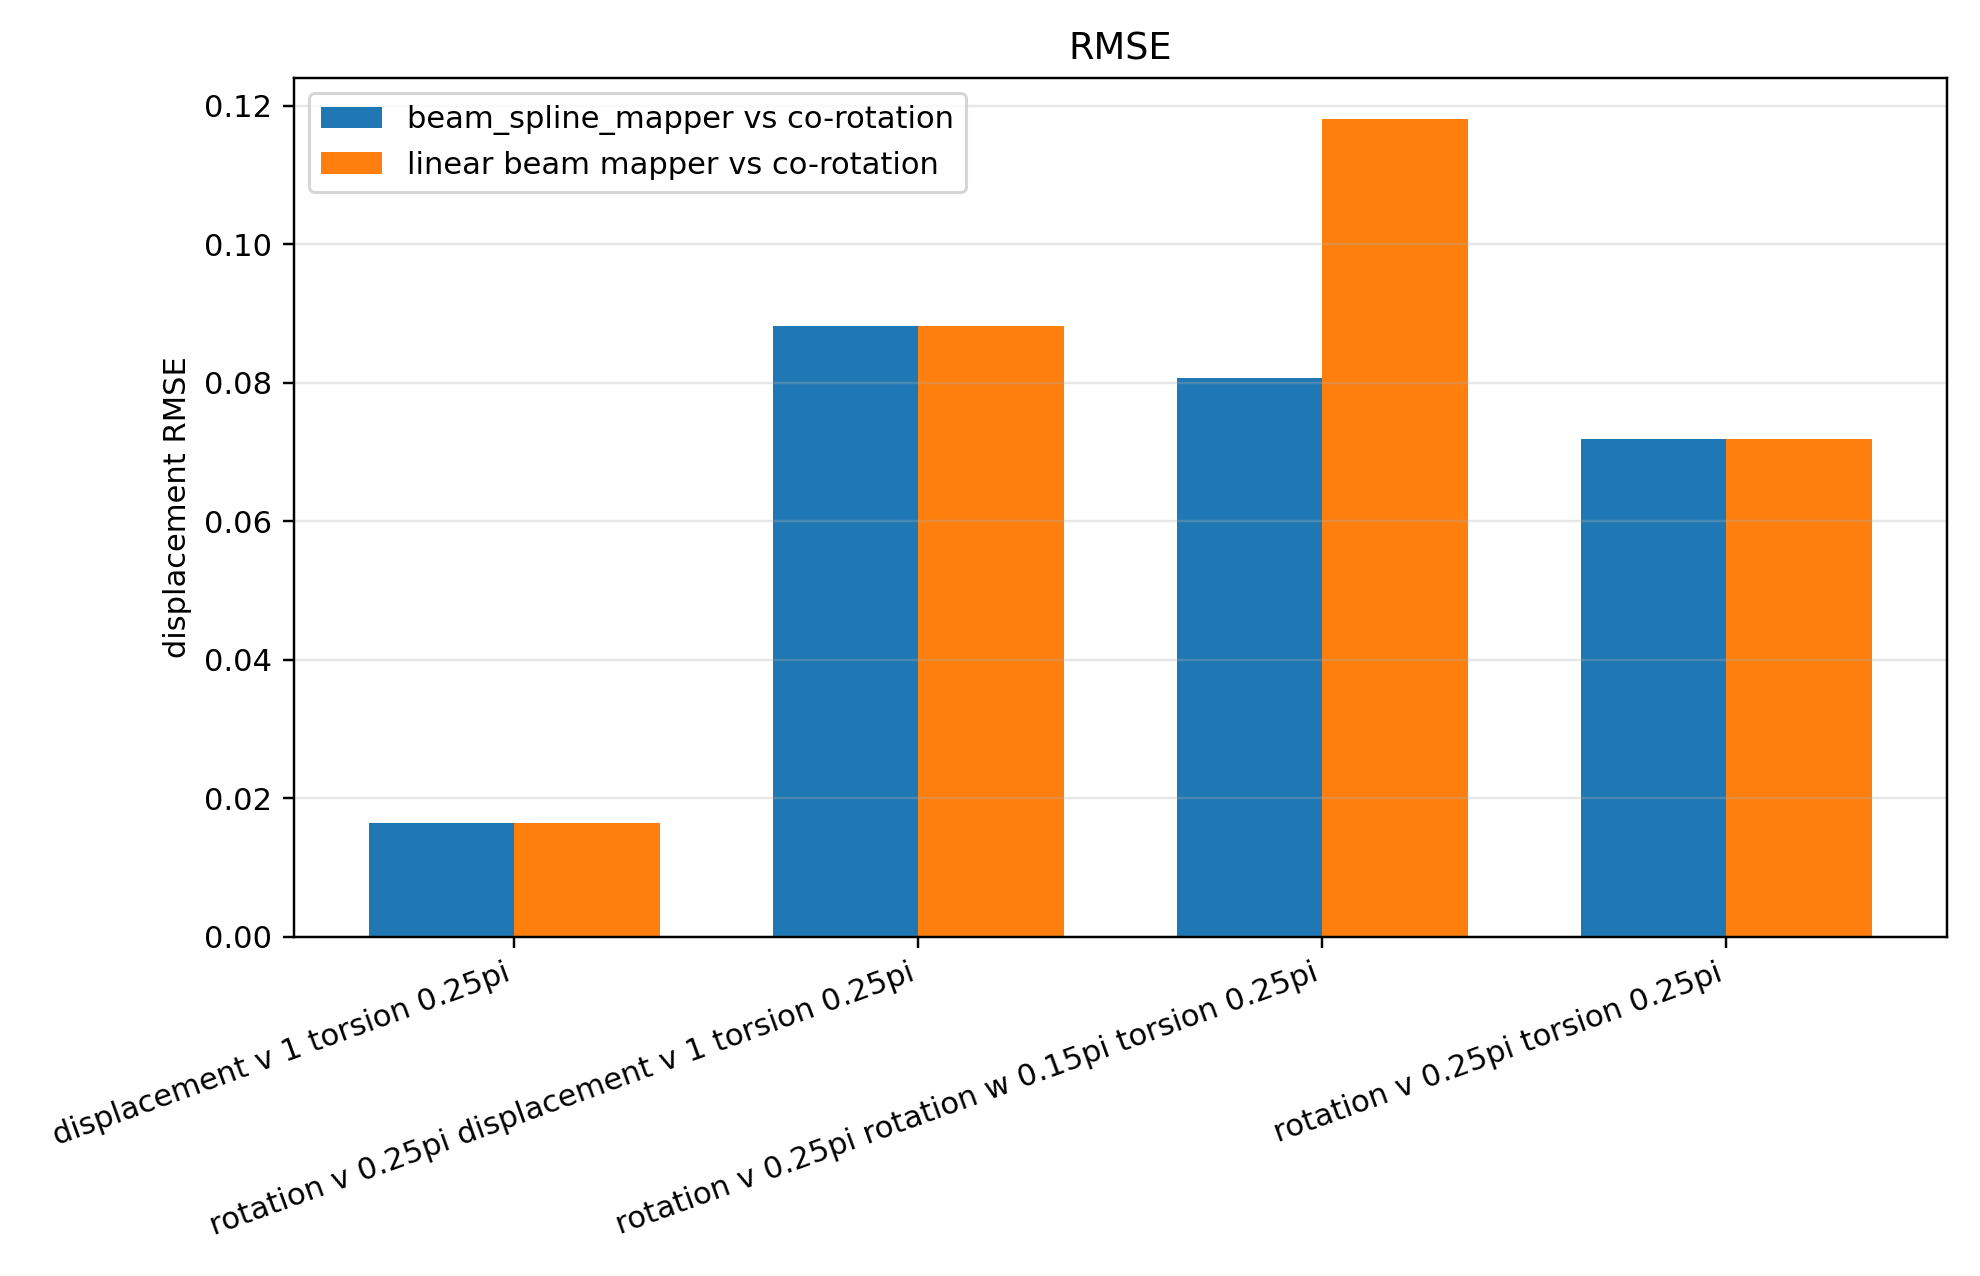

The table this chart was drawn from, first rows:
case_name, tip_rotation, tip_torsion, tip_displacement, tip_rotation_v, tip_displacement_v, tip_rotation_w, tip_displacement_w, reference_rmse, spline_rmse, spline_nrmse_percent, linear_rmse, linear_nrmse_percent, log_path
displacement_v_1_torsion_0.25pi, , 0.7854, , , 1.0, , , 0.3648, 0.01643, 4.504, 0.01643, 4.504, /root/dev/Kratos/Bending_Torsion_Beam_Te…
rotation_v_0.25pi_displacement_v_1_torsi…, , 0.7854, , 0.7854, 1.0, , , 1.486, 0.08814, 5.93, 0.08814, 5.93, /root/dev/Kratos/Bending_Torsion_Beam_Te…
rotation_v_0.25pi_rotation_w_0.15pi_tors…, , 0.7854, , 0.7854, , 0.4712, , 1.371, 0.08067, 5.886, 0.1181, 8.617, /root/dev/Kratos/Bending_Torsion_Beam_Te…
rotation_v_0.25pi_torsion_0.25pi, , 0.7854, , 0.7854, , , , 1.18, 0.0719, 6.095, 0.0719, 6.095, /root/dev/Kratos/Bending_Torsion_Beam_Te…
